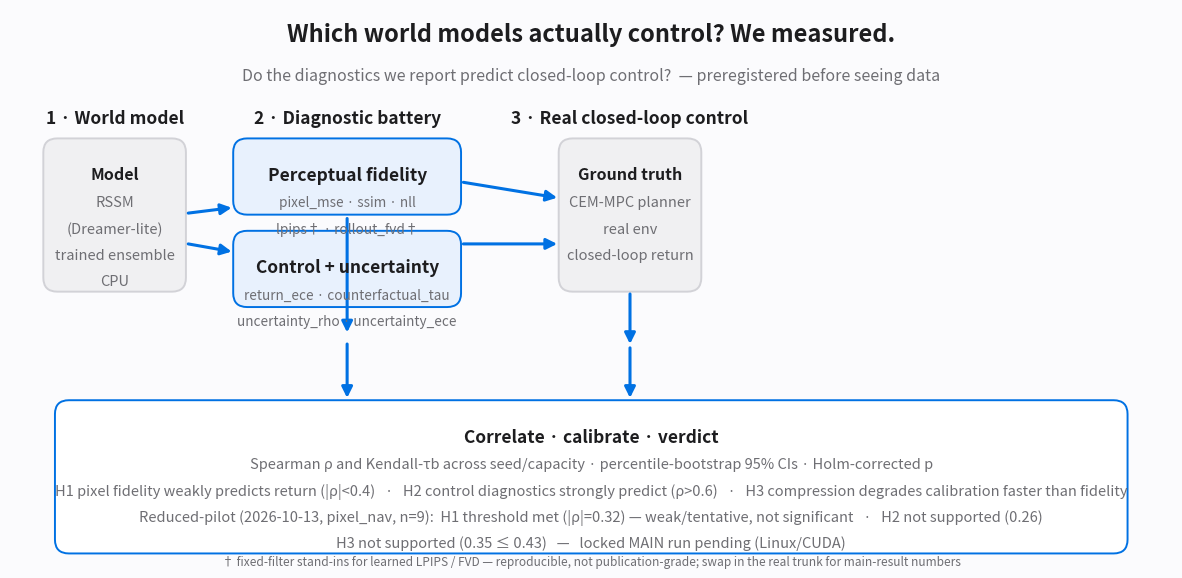

This chart was generated by the following Python code: (Note: this script raises an exception after producing the figure.)
#!/usr/bin/env python
"""Render WM-Audit's method-overview figure (Apple-style, deterministic).

Output: docs/wm_audit_pipeline.png (reproducible; rerun to regenerate).
Requires: matplotlib (included in the [dev] extras).
"""
from pathlib import Path
import matplotlib

matplotlib.use("Agg")
import matplotlib.pyplot as plt
from matplotlib.patches import FancyBboxPatch, FancyArrowPatch

# Apple palette
BG = "#fbfbfd"
INK = "#1d1d1f"
GRAY = "#6e6e73"
BLUE = "#0071e3"
BLUE_LT = "#e8f1fd"
GRAY_BLOCK = "#f0f0f2"
GRAY_EDGE = "#d2d2d7"
OK = "#34c759"

FIG_W, FIG_H = 15.0, 7.2
fig, ax = plt.subplots(figsize=(FIG_W, FIG_H), dpi=160)
fig.patch.set_facecolor(BG)
ax.set_facecolor(BG)
ax.set_xlim(0, 15)
ax.set_ylim(0, 7.2)
ax.axis("off")


def block(x, y, w, h, fc, ec, title, lines, title_fs=12.5, body_fs=10.5,
          title_color=INK, rounded=0.18):
    box = FancyBboxPatch((x, y), w, h, boxstyle=f"round,pad=0.02,rounding_size={rounded}",
                         fc=fc, ec=ec, lw=1.4, mutation_aspect=1.0)
    ax.add_patch(box)
    ax.text(x + w / 2, y + h - 0.34, title, ha="center", va="top",
            fontsize=title_fs, fontweight="semibold", color=title_color)
    for i, ln in enumerate(lines):
        ax.text(x + w / 2, y + h - 0.72 - i * 0.34, ln, ha="center", va="top",
                fontsize=body_fs, color=GRAY)


def arrow(x1, y1, x2, y2, color=BLUE, lw=2.2):
    ax.add_patch(FancyArrowPatch((x1, y1), (x2, y2), arrowstyle="-|>",
                                 mutation_scale=16, color=color, lw=lw,
                                 shrinkA=0, shrinkB=0))


# --- header --------------------------------------------------------------- #
ax.text(7.5, 6.78, "Which world models actually control? We measured.",
        ha="center", fontsize=17, fontweight="semibold", color=INK)
ax.text(7.5, 6.28, "Do the diagnostics we report predict closed-loop control?  "
                   "— preregistered before seeing data",
        ha="center", fontsize=11.5, color=GRAY)

# --- column A: world model ------------------------------------------------- #
ax.text(1.35, 5.72, "1 · World model", ha="center", fontsize=12.5,
        fontweight="semibold", color=INK)
block(0.45, 3.55, 1.8, 1.95, GRAY_BLOCK, GRAY_EDGE, "Model",
      ["RSSM", "(Dreamer-lite)", "trained ensemble", "CPU"], title_fs=11.5)

# --- column B: diagnostics ------------------------------------------------- #
ax.text(4.35, 5.72, "2 · Diagnostic battery", ha="center", fontsize=12.5,
        fontweight="semibold", color=INK)
block(2.9, 4.55, 2.9, 0.95, BLUE_LT, BLUE, "Perceptual fidelity",
      ["pixel_mse · ssim · nll", "lpips† · rollout_fvd†"], body_fs=9.8)
block(2.9, 3.35, 2.9, 0.95, BLUE_LT, BLUE, "Control + uncertainty",
      ["return_ece · counterfactual_tau", "uncertainty_rho · uncertainty_ece"], body_fs=9.8)

# --- column C: closed-loop ------------------------------------------------- #
ax.text(8.0, 5.72, "3 · Real closed-loop control", ha="center", fontsize=12.5,
        fontweight="semibold", color=INK)
block(7.1, 3.55, 1.8, 1.95, GRAY_BLOCK, GRAY_EDGE, "Ground truth",
      ["CEM-MPC planner", "real env", "closed-loop return"], title_fs=11.5)

# --- bottom: correlation & verdict ----------------------------------------- #
block(0.6, 0.15, 13.8, 1.95, "#ffffff", BLUE, "Correlate · calibrate · verdict",
      ["Spearman ρ and Kendall-τb across seed/capacity · percentile-bootstrap 95% CIs · Holm-corrected p",
       "H1 pixel fidelity weakly predicts return (|ρ|<0.4)   ·   H2 control diagnostics strongly predict (ρ>0.6)   ·   "
       "H3 compression degrades calibration faster than fidelity",
       "Reduced-pilot (2026-10-13, pixel_nav, n=9):  H1 threshold met (|ρ|=0.32) — weak/tentative, not significant   ·   "
       "H2 not supported (0.26)",
       "H3 not supported (0.35 ≤ 0.43)   —   locked MAIN run pending (Linux/CUDA)"],
      title_fs=12.5, body_fs=10.5)

# --- arrows ---------------------------------------------------------------- #
arrow(2.3, 4.55, 2.86, 4.62)           # A -> B perceptual
arrow(2.3, 4.15, 2.86, 4.05)           # A -> B control
arrow(5.85, 4.95, 7.06, 4.75)          # B perceptual -> C
arrow(5.85, 4.15, 7.06, 4.15)          # B control -> C
arrow(4.35, 4.48, 4.35, 3.0)           # B -> bottom
arrow(4.35, 2.85, 4.35, 2.15)          # B -> bottom (correlate)
arrow(8.0, 3.5, 8.0, 2.85)             # C -> bottom
arrow(8.0, 2.8, 8.0, 2.15)             # C -> bottom

# legend note
ax.text(7.5, -0.02, "† fixed-filter stand-ins for learned LPIPS / FVD — reproducible, not publication-grade; "
                   "swap in the real trunk for main-result numbers",
        ha="center", fontsize=8.6, color=GRAY, style="italic")

out = Path(__file__).resolve().parent / "wm_audit_pipeline.png"
fig.savefig(out, dpi=160, bbox_inches="tight", facecolor=BG)
print(f"wrote {out}")
